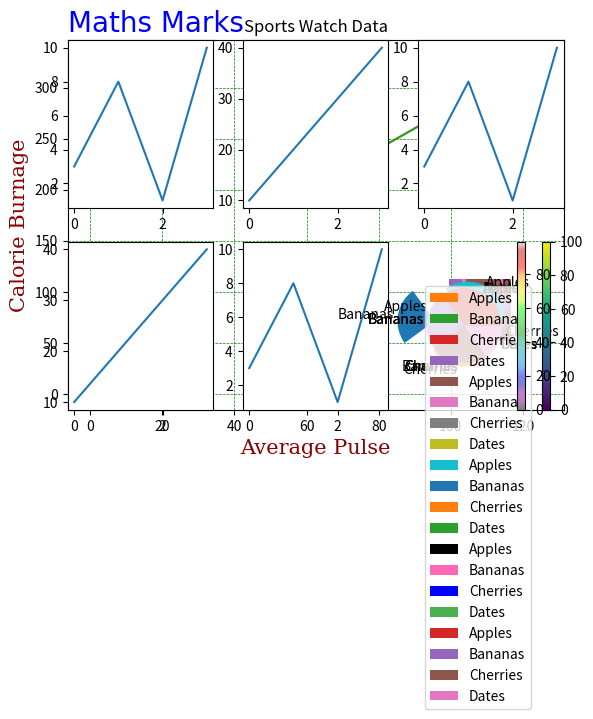

The matplotlib source for this figure:
import matplotlib.pyplot as plt 
import numpy as np 
import pandas as pd


xpoints=np.array([10,20])
ypoints=np.array([1,2])
plt.plot(xpoints,ypoints)
plt.show()


ypoints=np.array([3,5])
plt.plot(xpoints, ypoints, "o")
plt.show()

ypoints=np.array([3,5])
plt.plot(xpoints, ypoints, marker="o")
plt.show()

plt.plot(xpoints, ypoints, marker="*")
plt.show()

df2={'Marker':[101,102,103,107,176], 'Description':['John','Mercy','Akash','Kavin','Lally']}
df=pd.DataFrame(df2)
df

ypoints=np.array([3,5,6,2])
plt.plot(ypoints, "o:g")

ypoints=np.array([3,5,8,10])
plt.plot(ypoints, "o:g", ms=20)
plt.show()


ypoints=np.array([3,5,8,10])
plt.plot(ypoints, "o:r", ms=15, mfc="g", mec="r")
plt.show()

ypoints=np.array([3,5,8,10])
plt.plot(ypoints, "o:r", ms=15, mfc="g", mec="r", linestyle="dashdot")
plt.show()

ypoints = np.array([3, 8, 1, 10])

plt.plot(ypoints, color = 'r')
plt.show()

plt.plot(ypoints, c = 'hotpink')

### You can use the keyword argument linewidth or the shorter lw to change the width of the line.

### The value is a floating number, in points
ypoints = np.array([3, 8, 1, 10])

plt.plot(ypoints, linewidth = '15')
plt.show()

y1 = np.array([3, 8, 1, 10])
y2 = np.array([6, 2, 5, 11])

plt.plot(y1)
plt.plot(y2)

plt.show()

x1 = np.array([0, 2, 4, 6])
y1 = np.array([3, 8, 1, 10])
x2 = np.array([0, 5, 10, 15])
y2 = np.array([6, 2, 7, 11])

plt.plot(x1, y1)
plt.plot( x2, y2)
plt.show()

x = np.array([1,2,3,4,5,6])
y = np.array([52,63,52,65,56,45])

plt.plot(x, y)
plt.title("Maths Marks",loc= "left")
plt.xlabel("Roll Number")
plt.ylabel("Obtained Marks")

plt.show()

x = np.array([1,2,3,4,5,6])
y = np.array([52,63,52,65,56,45])

font1 = {'family':'Times new roman','color':'blue','size':20}
font2 = {'family':'serif','color':'darkred','size':15}
plt.plot(x, y)
plt.title("Maths Marks",loc= "left", fontdict= font1)
plt.xlabel("Roll Number", fontdict= font2)
plt.ylabel("Obtained Marks" , fontdict= font2)





x = np.array([80, 85, 90, 95, 100, 105, 110, 115, 120, 125])
y = np.array([240, 250, 260, 270, 280, 290, 300, 310, 320, 330])

plt.title("Sports Watch Data")
plt.xlabel("Average Pulse")
plt.ylabel("Calorie Burnage")

plt.plot(x, y)

plt.grid()

plt.show()

### Set Line Properties for the Grid
### You can also set the line properties of the grid, like this: grid
                 ### (color = 'color', linestyle = 'linestyle', linewidth = number).
x = np.array([80, 85, 90, 95, 100, 105, 110, 115, 120, 125])
y = np.array([240, 250, 260, 270, 280, 290, 300, 310, 320, 330])

plt.title("Sports Watch Data")
plt.xlabel("Average Pulse")
plt.ylabel("Calorie Burnage")

plt.plot(x, y)

plt.grid(color = 'green', linestyle = '--', linewidth = 0.5)

plt.show()

x = np.array([0, 1, 2, 3])
y = np.array([3, 8, 1, 10])

plt.subplot(2, 3, 1)
plt.plot(x,y)

x = np.array([0, 1, 2, 3])
y = np.array([10, 20, 30, 40])

plt.subplot(2, 3, 2)
plt.plot(x,y)

x = np.array([0, 1, 2, 3])
y = np.array([3, 8, 1, 10])

plt.subplot(2, 3, 3)
plt.plot(x,y)

x = np.array([0, 1, 2, 3])
y = np.array([10, 20, 30, 40])

plt.subplot(2, 3, 4)
plt.plot(x,y)

x = np.array([0, 1, 2, 3])
y = np.array([3, 8, 1, 10])

plt.subplot(2, 3, 5)
plt.plot(x,y)

x = np.array([0, 1, 2, 3])
y = np.array([10, 20, 30, 40])

plt.subplot(2, 3, 6)
plt.plot(x,y)

plt.show()

### With Pyplot, you can use the scatter() function to draw a scatter plot.

## The scatter() function plots one dot for each observation. It needs two arrays of the same length, 
## one for the values of the x-axis, and one for values on the y-axis.
x = np.array([5,7,8,7,2,17,2,9,4,11,12,9,6])
y = np.array([99,86,87,88,111,86,103,87,94,78,77,85,86])

plt.scatter(x, y)
plt.show()

#day one, the age and speed of 13 cars:
x = np.array([5,7,8,7,2,17,2,9,4,11,12,9,6])
y = np.array([99,86,87,88,111,86,103,87,94,78,77,85,86])
plt.scatter(x, y)

#day two, the age and speed of 15 cars:
x = np.array([2,2,8,1,15,8,12,9,7,3,11,4,7,14,12])
y = np.array([100,105,84,105,90,99,90,95,94,100,79,112,91,80,85])
plt.scatter(x, y)

plt.show()


### You can even set a specific color for each dot by using an array of colors as value for the c argument.
x = np.array([5,7,8,7,2,17,2,9,4,11,12,9,6])
y = np.array([99,86,87,88,111,86,103,87,94,78,77,85,86])
colors = np.array(["red","green","blue","yellow","pink","black","orange","purple","beige","brown","gray","cyan","magenta"])

plt.scatter(x, y, c=colors)

plt.show()

### You can include the colormap in the drawing by including the plt.colorbar() statement
x = np.array([5,7,8,7,2,17,2,9,4,11,12,9,6])
y = np.array([99,86,87,88,111,86,103,87,94,78,77,85,86])
colors = np.array([0, 10, 20, 30, 40, 45, 50, 55, 60, 70, 80, 90, 100])

plt.scatter(x, y, c=colors, cmap='viridis')

plt.colorbar()

plt.show()

x = np.array([5,7,8,7,2,17,2,9,4,11,12,9,6])
y = np.array([99,86,87,88,111,86,103,87,94,78,77,85,86])
sizes = np.array([20,50,100,200,500,1000,60,90,10,300,600,800,75])

plt.scatter(x, y, s=sizes)

plt.show()

### Alpha :You can adjust the transparency of the dots with the alpha argument.

### Just like colors, make sure the array for sizes has the same length as the arrays for the x- and y-axis.
x = np.array([5,7,8,7,2,17,2,9,4,11,12,9,6])
y = np.array([99,86,87,88,111,86,103,87,94,78,77,85,86])
sizes = np.array([20,50,100,200,500,1000,60,90,10,300,600,800,75])

plt.scatter(x, y, s=sizes, alpha=1, color="red")

plt.show()

x = np.random.randint(100, size=(100))
y = np.random.randint(100, size=(100))
colors = np.random.randint(100, size=(100))
sizes = 10 * np.random.randint(100, size=(100))

plt.scatter(x, y, c=colors, s=sizes, alpha=0.5, cmap='nipy_spectral')

plt.colorbar()

plt.show()

x = np.array(["A", "B", "C", "D"])
y = np.array([3, 8,1,10])

plt.bar(x,y)
plt.show()


### If you want the bars to be displayed horizontally instead of vertically, use the barh() function.
import matplotlib.pyplot as plt
import numpy as np

x = np.array(["A", "B", "C", "D"])
y = np.array([3, 8, 1, 10])

plt.barh(x, y)
plt.show()

x = np.array(["A", "B", "C", "D"])
y = np.array([3, 8, 1, 10])

plt.bar(x, y, width =0.1)
plt.show()


x = np.random.normal(170, 10, 250)

plt.hist(x, color='hotpink')
plt.show()

y = np.array([35, 25, 25, 15])

plt.pie(y)
plt.show() 

### Add labels to the pie chart with the label parameter.

### The label parameter must be an array with one label for each wedge
y = np.array([35, 25, 25, 15])
mylabels = ["Apples", "Bananas", "Cherries", "Dates"]

plt.pie(y, labels = mylabels)
plt.show() 

### As mentioned the default start angle is at the x-axis, but you can change the start angle 
### by specifying a startangle parameter.

### The startangle parameter is defined with an angle in degrees, default angle is 0:
y = np.array([35, 25, 25, 15])
mylabels = ["Apples", "Bananas", "Cherries", "Dates"]

plt.pie(y, labels = mylabels, startangle = 90)
plt.show() 

y = np.array([35, 25, 25, 15])
mylabels = ["Apples", "Bananas", "Cherries", "Dates"]
myexplode = [0.2, 0.8, 0.1, 0]

plt.pie(y, labels = mylabels, explode = myexplode)
plt.show() 

y = np.array([35, 25, 25, 15])
mylabels = ["Apples", "Bananas", "Cherries", "Dates"]
mycolors = ["black", "hotpink", "b", "#4CAF50"]

plt.pie(y, labels = mylabels, colors = mycolors)
plt.show()

y = np.array([35, 25, 25, 15])
mylabels = ["Apples", "Bananas", "Cherries", "Dates"]

plt.pie(y, labels = mylabels)
plt.legend()
plt.show() 

